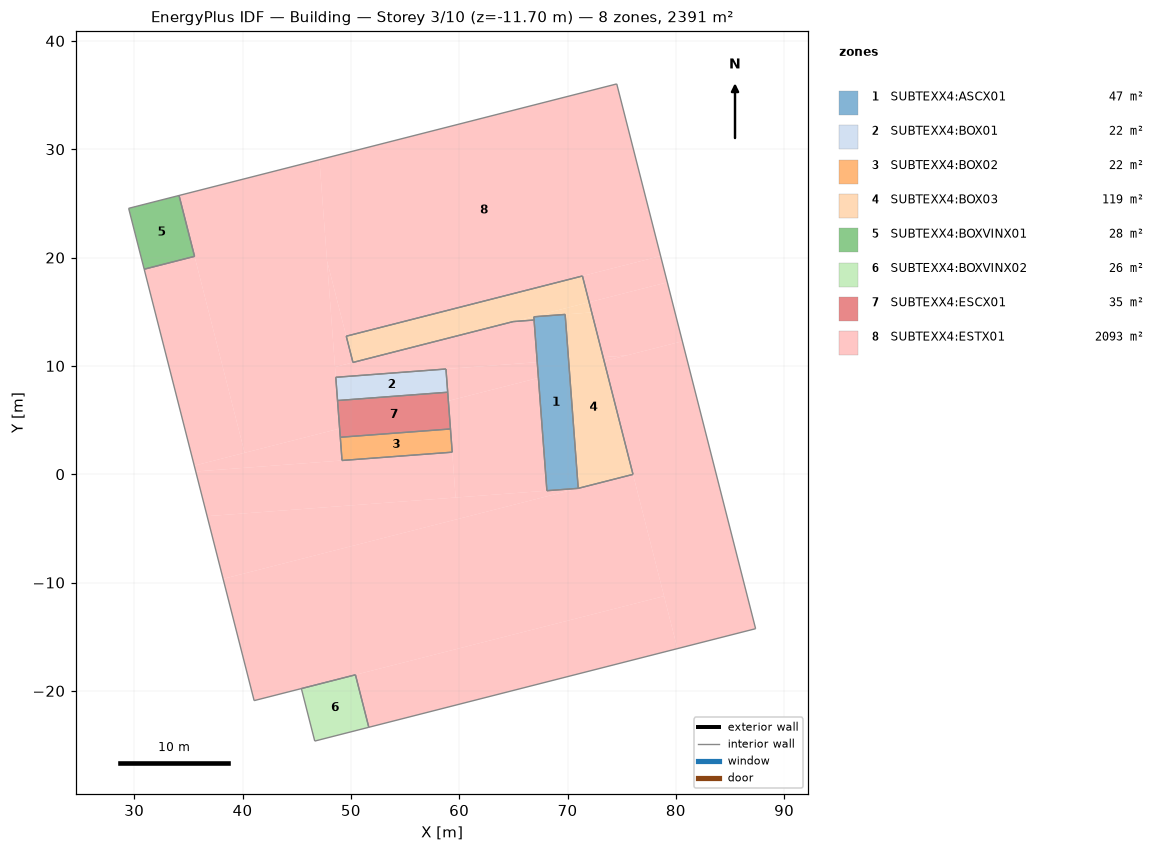
=== STOREY PLAN SPEC (per zone: floor XY polygon, exterior-wall plan segments, windows/doors) ===
zone 1: SUBTEXX4:ASCX01  (46.7 m²)
  floor: (70.99, -1.30) (68.10, -1.52) (66.89, 14.53) (69.78, 14.75)
  interior walls: 5
zone 2: SUBTEXX4:BOX01  (21.9 m²)
  floor: (58.94, 7.57) (48.77, 6.80) (48.61, 8.95) (58.78, 9.71)
  interior walls: 4
zone 3: SUBTEXX4:BOX02  (21.9 m²)
  floor: (59.36, 2.03) (49.19, 1.27) (49.02, 3.41) (59.20, 4.18)
  interior walls: 4
zone 4: SUBTEXX4:BOX03  (119.3 m²)
  floor: (76.05, -0.01) (70.99, -1.30) (69.78, 14.75) (72.24, 14.94)
  floor: (72.24, 14.94) (66.89, 14.53) (66.89, 14.58) (72.00, 15.88)
  floor: (66.91, 14.24) (64.98, 14.09) (66.89, 14.58)
  floor: (72.00, 15.88) (50.19, 10.32) (49.57, 12.74) (71.38, 18.30)
  interior walls: 9
zone 5: SUBTEXX4:BOXVINX01  (27.8 m²)
  floor: (35.57, 20.11) (30.92, 18.93) (29.49, 24.55) (34.14, 25.73)
  interior walls: 4
zone 6: SUBTEXX4:BOXVINX02  (25.7 m²)
  floor: (51.66, -23.36) (46.67, -24.63) (45.43, -19.79) (50.42, -18.52)
  interior walls: 4
zone 7: SUBTEXX4:ESCX01  (34.7 m²)
  floor: (59.20, 4.18) (49.02, 3.41) (48.77, 6.80) (58.94, 7.57)
  interior walls: 4
zone 8: SUBTEXX4:ESTX01  (2092.7 m²)
  floor: (49.19, 1.27) (35.68, 0.25) (35.54, 0.79) (48.96, 4.21)
  floor: (59.67, -2.15) (36.73, -3.87) (35.68, 0.25) (59.36, 2.03)
  floor: (68.10, -1.52) (59.67, -2.15) (59.00, 6.77) (67.31, 8.89)
  floor: (70.99, -1.30) (38.21, -9.66) (36.73, -3.87)
  floor: (80.15, -16.10) (51.66, -23.36) (50.42, -18.52) (78.91, -11.26)
  floor: (78.91, -11.26) (41.07, -20.90) (38.21, -9.66) (76.05, -0.01)
  floor: (87.37, -14.26) (80.15, -16.10) (73.38, 10.44) (80.60, 12.28)
  floor: (40.19, 1.98) (35.54, 0.79) (30.92, 18.93) (35.57, 20.11)
  floor: (67.31, 8.89) (59.00, 6.77) (58.78, 9.71) (67.21, 10.35)
  floor: (75.47, 10.97) (73.38, 10.44) (73.29, 10.80)
  floor: (79.21, 17.72) (72.00, 15.88) (71.38, 18.30) (78.60, 20.14)
  floor: (78.60, 20.14) (49.57, 12.74) (47.80, 19.71) (47.10, 29.04) (74.55, 36.03)
  floor: (50.19, 10.32) (48.54, 9.90) (47.80, 19.71)
  floor: (80.60, 12.28) (75.47, 10.97) (73.29, 10.80) (72.00, 15.88) (79.21, 17.72)
  floor: (67.21, 10.35) (48.61, 8.95) (48.54, 9.90) (64.98, 14.09) (66.91, 14.24)
  floor: (48.96, 4.21) (40.19, 1.98) (34.14, 25.73) (47.10, 29.04)
  interior walls: 25

=== DERIVED (storey summary) ===
Building: Building
Storey: 3 of 10  (floor level z = -11.70 m)
Storey gross floor area: 2390.8 m²
Zones on this storey: 8
  - SUBTEXX4:ASCX01: floor 46.7 m²
  - SUBTEXX4:BOX01: floor 21.9 m²
  - SUBTEXX4:BOX02: floor 21.9 m²
  - SUBTEXX4:BOX03: floor 119.3 m²
  - SUBTEXX4:BOXVINX01: floor 27.8 m²
  - SUBTEXX4:BOXVINX02: floor 25.7 m²
  - SUBTEXX4:ESCX01: floor 34.7 m²
  - SUBTEXX4:ESTX01: floor 2092.7 m²
Zone adjacency (shared interzone walls):
  - SUBTEXX4:ASCX01 ↔ SUBTEXX4:BOX03
  - SUBTEXX4:ASCX01 ↔ SUBTEXX4:ESTX01
  - SUBTEXX4:BOX01 ↔ SUBTEXX4:ESCX01
  - SUBTEXX4:BOX01 ↔ SUBTEXX4:ESTX01
  - SUBTEXX4:BOX02 ↔ SUBTEXX4:ESCX01
  - SUBTEXX4:BOX02 ↔ SUBTEXX4:ESTX01
  - SUBTEXX4:BOX03 ↔ SUBTEXX4:ESTX01
  - SUBTEXX4:BOXVINX01 ↔ SUBTEXX4:ESTX01
  - SUBTEXX4:BOXVINX02 ↔ SUBTEXX4:ESTX01
  - SUBTEXX4:ESCX01 ↔ SUBTEXX4:ESTX01